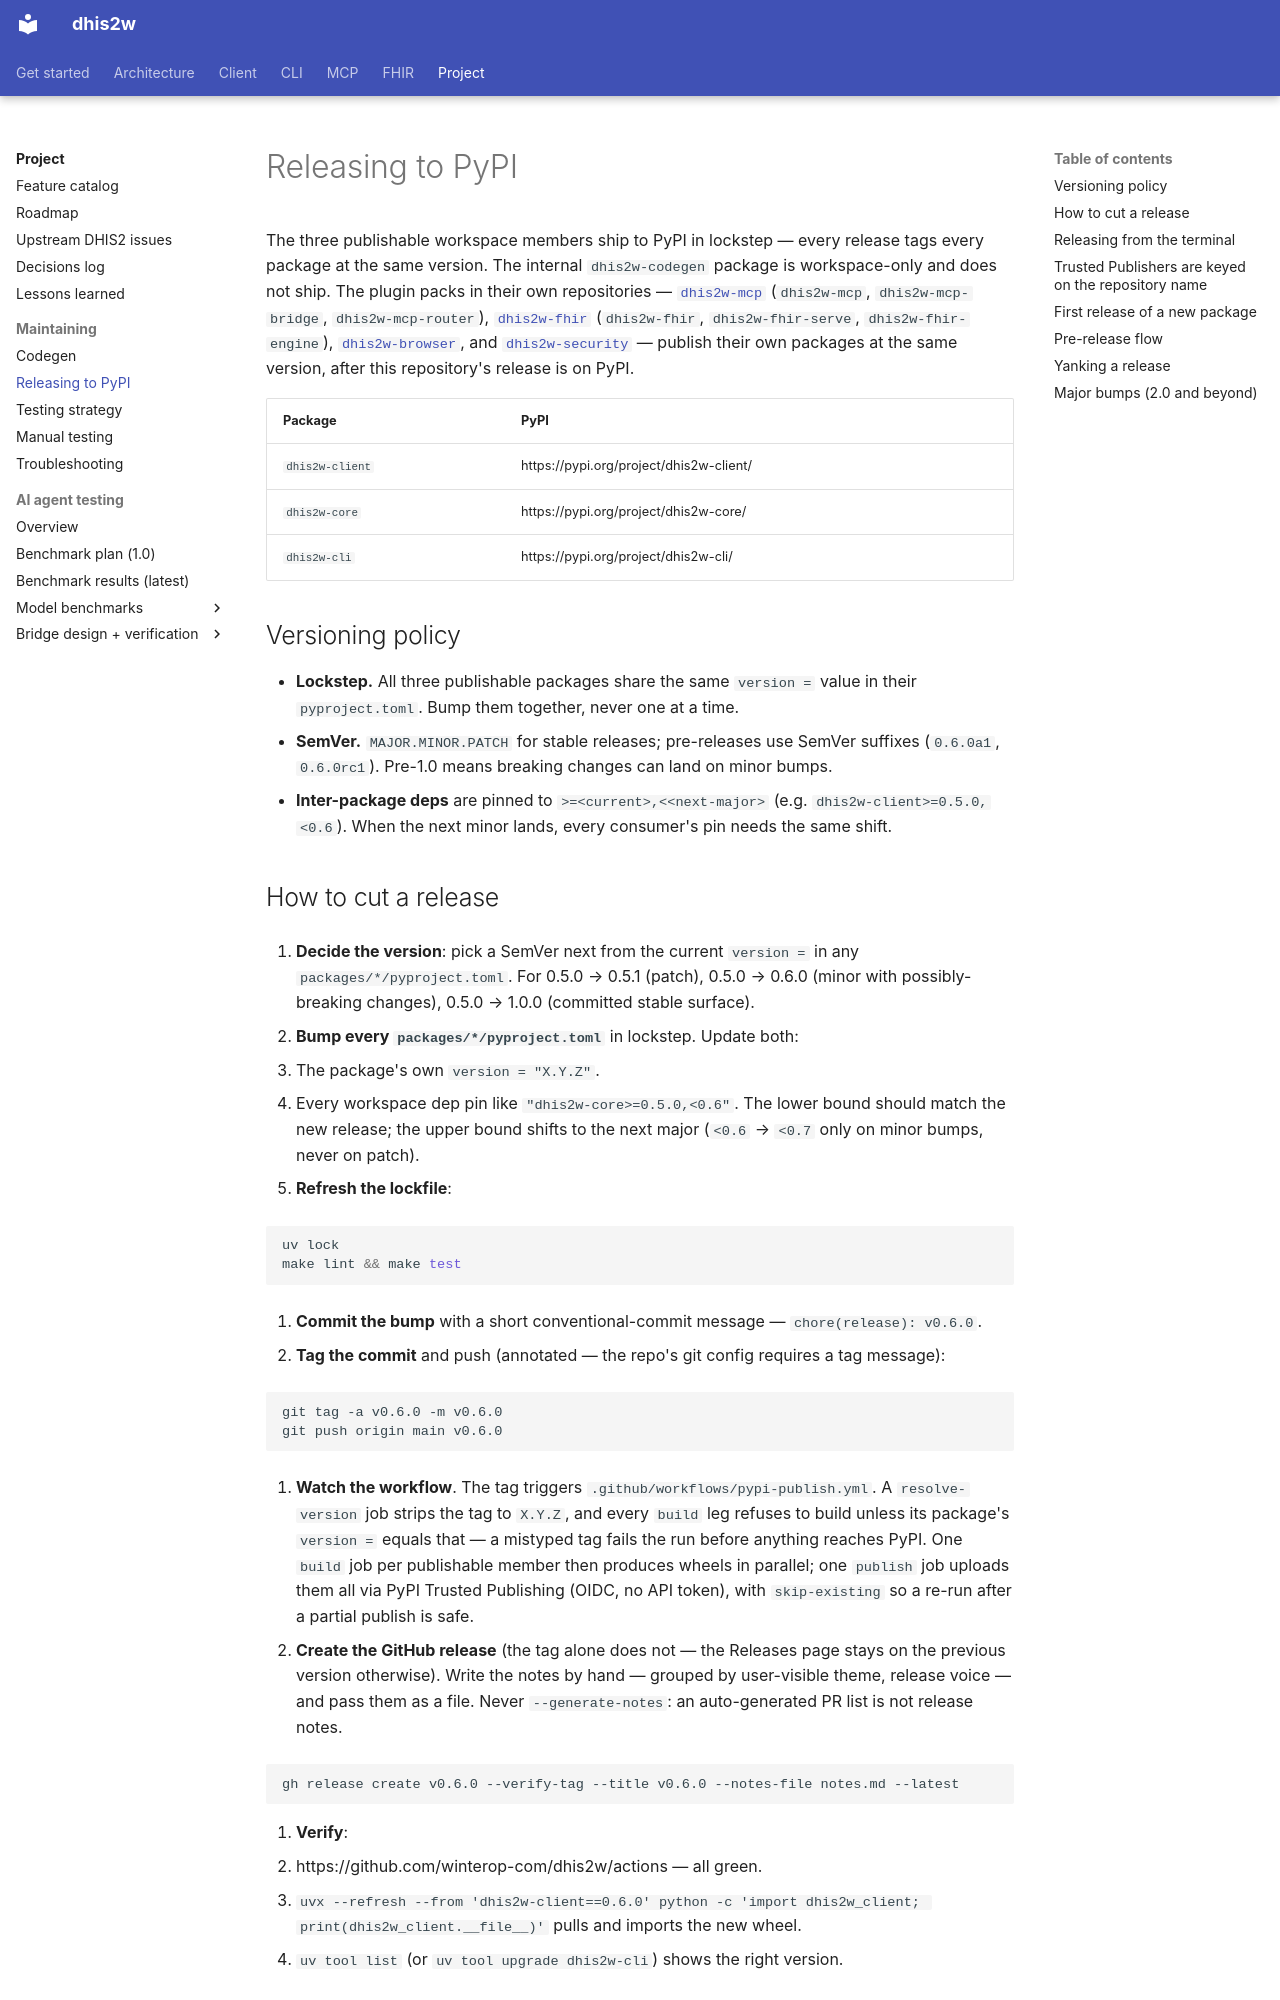

repository: winterop-com/dhis2w · page: releasing/index.html · generator: mkdocs

# Releasing to PyPI

The three publishable workspace members ship to PyPI in lockstep — every release tags every package at the same version. The internal `dhis2w-codegen` package is workspace-only and does not ship. The plugin packs in their own repositories — [`dhis2w-mcp`](https://github.com/winterop-com/dhis2w-mcp) (`dhis2w-mcp`, `dhis2w-mcp-bridge`, `dhis2w-mcp-router`), [`dhis2w-fhir`](https://github.com/winterop-com/dhis2w-fhir) (`dhis2w-fhir`, `dhis2w-fhir-serve`, `dhis2w-fhir-engine`), [`dhis2w-browser`](https://github.com/winterop-com/dhis2w-browser), and [`dhis2w-security`](https://github.com/winterop-com/dhis2w-security) — publish their own packages at the same version, after this repository's release is on PyPI.

| Package | PyPI |
| --- | --- |
| `dhis2w-client` | https://pypi.org/project/dhis2w-client/ |
| `dhis2w-core` | https://pypi.org/project/dhis2w-core/ |
| `dhis2w-cli` | https://pypi.org/project/dhis2w-cli/ |

## Versioning policy

- **Lockstep.** All three publishable packages share the same `version =` value in their `pyproject.toml`. Bump them together, never one at a time.
- **SemVer.** `MAJOR.MINOR.PATCH` for stable releases; pre-releases use SemVer suffixes (`0.6.0a1`, `0.6.0rc1`). Pre-1.0 means breaking changes can land on minor bumps.
- **Inter-package deps** are pinned to `>=<current>,<<next-major>` (e.g. `dhis2w-client>=0.5.0,<0.6`). When the next minor lands, every consumer's pin needs the same shift.

## How to cut a release

1. **Decide the version**: pick a SemVer next from the current `version =` in any `packages/*/pyproject.toml`. For 0.5.0 → 0.5.1 (patch), 0.5.0 → 0.6.0 (minor with possibly-breaking changes), 0.5.0 → 1.0.0 (committed stable surface).

2. **Bump every `packages/*/pyproject.toml`** in lockstep. Update both:
   - The package's own `version = "X.Y.Z"`.
   - Every workspace dep pin like `"dhis2w-core>=0.5.0,<0.6"`. The lower bound should match the new release; the upper bound shifts to the next major (`<0.6` → `<0.7` only on minor bumps, never on patch).

3. **Refresh the lockfile**:

   ```bash
   uv lock
   make lint && make test
   ```

4. **Commit the bump** with a short conventional-commit message — `chore(release): v0.6.0`.

5. **Tag the commit** and push (annotated — the repo's git config requires a tag message):

   ```bash
   git tag -a v0.6.0 -m v0.6.0
   git push origin main v0.6.0
   ```

6. **Watch the workflow**. The tag triggers `.github/workflows/pypi-publish.yml`. A `resolve-version` job strips the tag to `X.Y.Z`, and every `build` leg refuses to build unless its package's `version =` equals that — a mistyped tag fails the run before anything reaches PyPI. One `build` job per publishable member then produces wheels in parallel; one `publish` job uploads them all via PyPI Trusted Publishing (OIDC, no API token), with `skip-existing` so a re-run after a partial publish is safe.

7. **Create the GitHub release** (the tag alone does not — the Releases page stays on the previous version otherwise). Write the notes by hand — grouped by user-visible theme, release voice — and pass them as a file. Never `--generate-notes`: an auto-generated PR list is not release notes.

   ```bash
   gh release create v0.6.0 --verify-tag --title v0.6.0 --notes-file notes.md --latest
   ```

8. **Verify**:
   - https://github.com/winterop-com/dhis2w/actions — all green.
   - `uvx --refresh --from 'dhis2w-client==0.6.0' python -c 'import dhis2w_client; print(dhis2w_client.__file__)'` pulls and imports the new wheel.
   - `uv tool list` (or `uv tool upgrade dhis2w-cli`) shows the right version.
